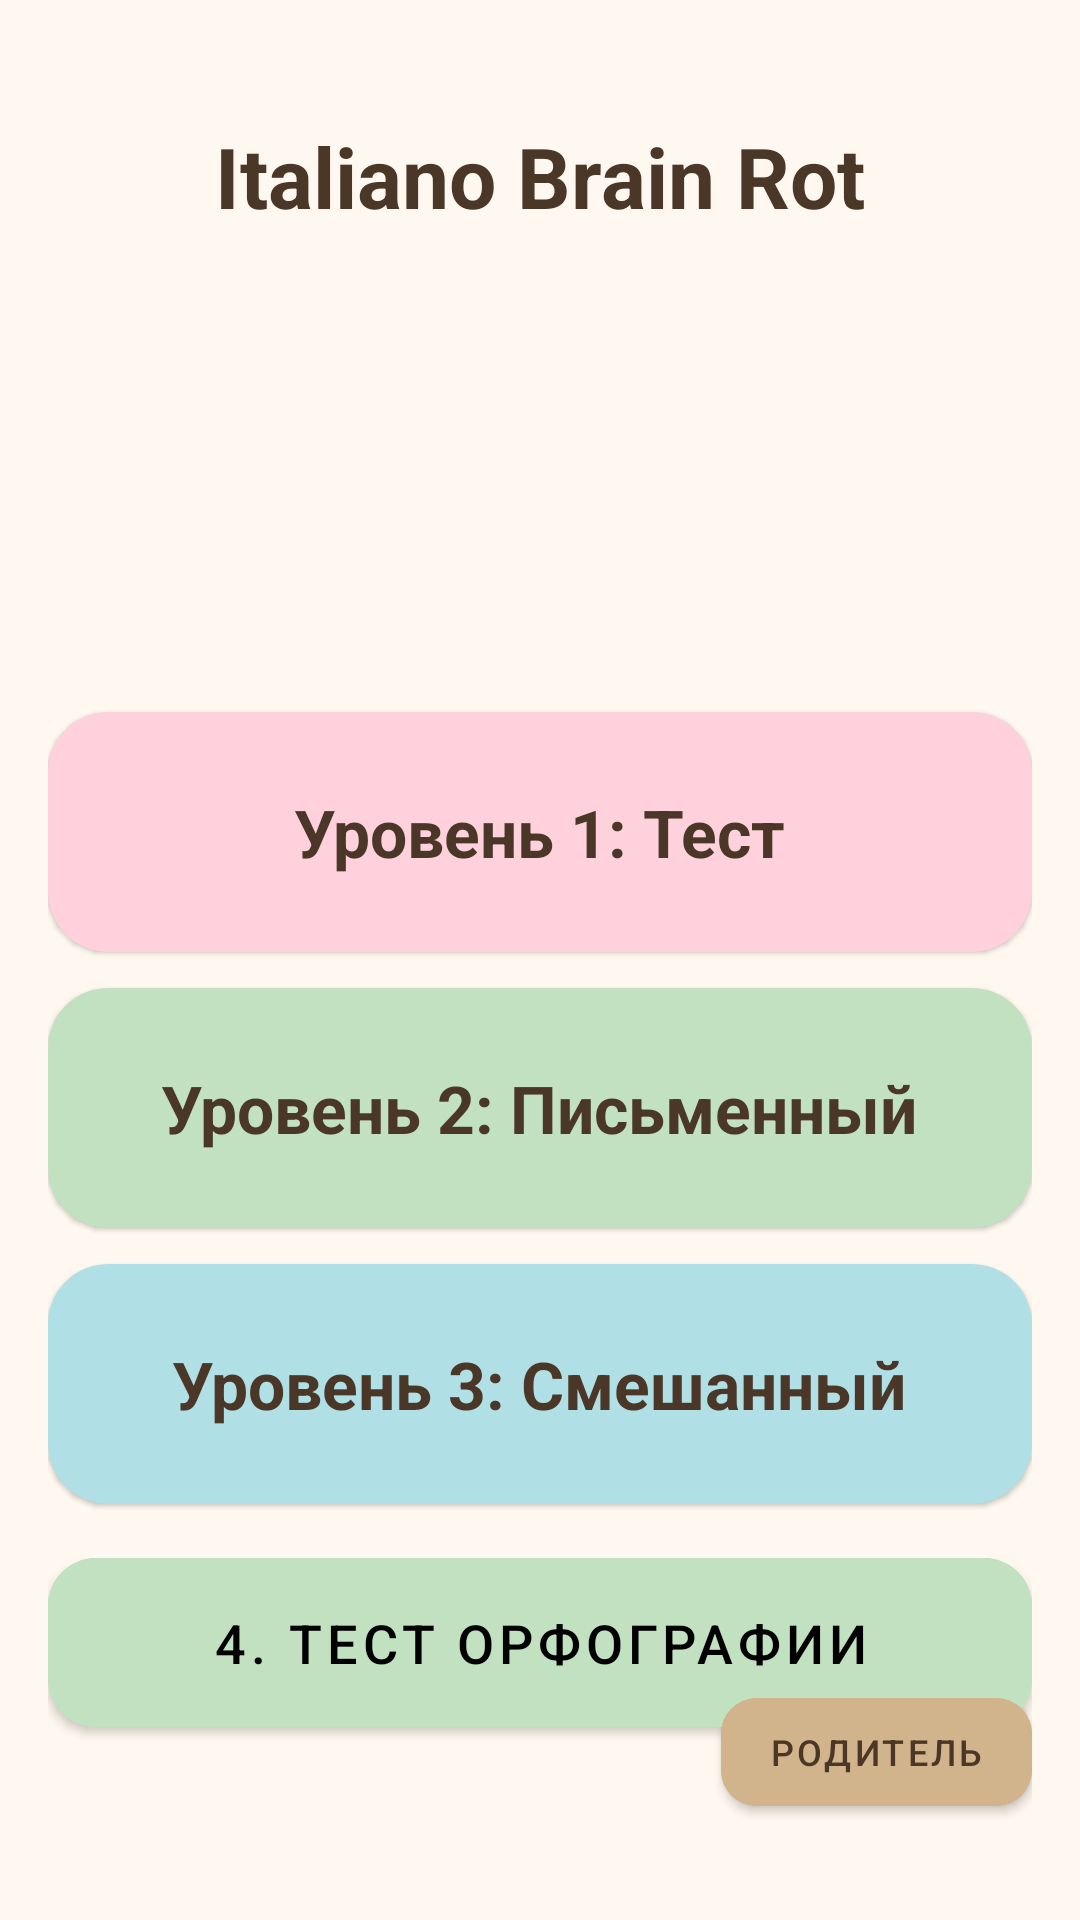

Here is an Android app screen rendered from its layout file. Give the layout XML and the strings, colors and styles it references.
<!-- AndroidManifest.xml: application theme Theme.ItalianoBrainRot -->
<!-- res/layout/fragment_home.xml -->
<?xml version="1.0" encoding="utf-8"?>
<androidx.constraintlayout.widget.ConstraintLayout
    xmlns:android="http://schemas.android.com/apk/res/android"
    xmlns:app="http://schemas.android.com/apk/res-auto"
    android:layout_width="match_parent"
    android:layout_height="match_parent"
    android:background="@color/cream_background"
    android:padding="16dp">

    <TextView
        android:id="@+id/tvTitle"
        android:layout_width="wrap_content"
        android:layout_height="wrap_content"
        android:text="@string/app_name"
        android:textSize="28sp"
        android:textStyle="bold"
        android:textColor="@color/coffee_dark"
        app:layout_constraintTop_toTopOf="parent"
        app:layout_constraintStart_toStartOf="parent"
        app:layout_constraintEnd_toEndOf="parent"
        android:layout_marginTop="24dp" />

    <androidx.recyclerview.widget.RecyclerView
        android:id="@+id/rvCharacters"
        android:layout_width="0dp"
        android:layout_height="120dp"
        android:orientation="horizontal"
        app:layoutManager="androidx.recyclerview.widget.LinearLayoutManager"
        app:layout_constraintTop_toBottomOf="@id/tvTitle"
        app:layout_constraintStart_toStartOf="parent"
        app:layout_constraintEnd_toEndOf="parent"
        android:layout_marginTop="16dp" />

    <com.google.android.material.card.MaterialCardView
        android:id="@+id/cardLevel1"
        android:layout_width="0dp"
        android:layout_height="80dp"
        app:cardCornerRadius="20dp"
        app:cardBackgroundColor="@color/pastel_pink"
        app:layout_constraintTop_toBottomOf="@id/rvCharacters"
        app:layout_constraintStart_toStartOf="parent"
        app:layout_constraintEnd_toEndOf="parent"
        android:layout_marginTop="24dp"
        android:clickable="true"
        android:focusable="true"
        android:foreground="?attr/selectableItemBackground">

        <TextView
            android:layout_width="wrap_content"
            android:layout_height="wrap_content"
            android:text="@string/level_1"
            android:textSize="22sp"
            android:textStyle="bold"
            android:textColor="@color/coffee_dark"
            android:layout_gravity="center" />
    </com.google.android.material.card.MaterialCardView>

    <com.google.android.material.card.MaterialCardView
        android:id="@+id/cardLevel2"
        android:layout_width="0dp"
        android:layout_height="80dp"
        app:cardCornerRadius="20dp"
        app:cardBackgroundColor="@color/pastel_green"
        app:layout_constraintTop_toBottomOf="@id/cardLevel1"
        app:layout_constraintStart_toStartOf="parent"
        app:layout_constraintEnd_toEndOf="parent"
        android:layout_marginTop="12dp"
        android:clickable="true"
        android:focusable="true"
        android:foreground="?attr/selectableItemBackground">

        <TextView
            android:layout_width="wrap_content"
            android:layout_height="wrap_content"
            android:text="@string/level_2"
            android:textSize="22sp"
            android:textStyle="bold"
            android:textColor="@color/coffee_dark"
            android:layout_gravity="center" />
    </com.google.android.material.card.MaterialCardView>

    <com.google.android.material.card.MaterialCardView
        android:id="@+id/cardLevel3"
        android:layout_width="0dp"
        android:layout_height="80dp"
        app:cardCornerRadius="20dp"
        app:cardBackgroundColor="@color/pastel_blue"
        app:layout_constraintTop_toBottomOf="@id/cardLevel2"
        app:layout_constraintStart_toStartOf="parent"
        app:layout_constraintEnd_toEndOf="parent"
        android:layout_marginTop="12dp"
        android:clickable="true"
        android:focusable="true"
        android:foreground="?attr/selectableItemBackground">

        <TextView
            android:layout_width="wrap_content"
            android:layout_height="wrap_content"
            android:text="@string/level_3"
            android:textSize="22sp"
            android:textStyle="bold"
            android:textColor="@color/coffee_dark"
            android:layout_gravity="center" />
    </com.google.android.material.card.MaterialCardView>

<com.google.android.material.button.MaterialButton
    android:id="@+id/btnLevel4"
    android:layout_width="0dp"
    android:layout_height="wrap_content"
    android:text="4. Тест орфографии"
    android:textSize="18sp"
    android:padding="16dp"
    android:layout_marginTop="12dp"
    android:backgroundTint="@color/pastel_green"
    android:textColor="@color/black"
    app:cornerRadius="16dp"
    app:layout_constraintTop_toBottomOf="@id/cardLevel3"
    app:layout_constraintStart_toStartOf="parent"
    app:layout_constraintEnd_toEndOf="parent" />


    
    <com.google.android.material.button.MaterialButton
        android:id="@+id/btnParent"
        android:layout_width="wrap_content"
        android:layout_height="wrap_content"
        android:text="@string/parent_button"
        android:textSize="12sp"
        app:cornerRadius="12dp"
        android:backgroundTint="@color/pastel_coffee"
        android:textColor="@color/coffee_dark"
        app:layout_constraintBottom_toBottomOf="parent"
        app:layout_constraintEnd_toEndOf="parent"
        android:layout_marginBottom="16dp" />

</androidx.constraintlayout.widget.ConstraintLayout>
<!-- resources referenced by this layout -->
<resources>
  <color name="black">#000000</color>
  <color name="coffee_dark">#4A3728</color>
  <color name="cream_background">#FFF8F0</color>
  <color name="pastel_blue">#B0E0E6</color>
  <color name="pastel_coffee">#D2B48C</color>
  <color name="pastel_green">#C1E1C1</color>
  <color name="pastel_pink">#FFD1DC</color>
  <string name="app_name">Italiano Brain Rot</string>
  <string name="level_1">Уровень 1: Тест</string>
  <string name="level_2">Уровень 2: Письменный</string>
  <string name="level_3">Уровень 3: Смешанный</string>
  <string name="parent_button">Родитель</string>
  <style name="Theme.ItalianoBrainRot" parent="Theme.MaterialComponents.DayNight.NoActionBar">
          <item name="colorPrimary">@color/pastel_coffee</item>
          <item name="colorPrimaryVariant">@color/coffee_dark</item>
          <item name="colorOnPrimary">@color/white</item>
          <item name="colorSecondary">@color/pastel_pink</item>
          <item name="colorSecondaryVariant">@color/pastel_green</item>
          <item name="colorOnSecondary">@color/coffee_dark</item>
          <item name="android:statusBarColor">@color/cream_background</item>
          <item name="android:windowLightStatusBar">true</item>
          <item name="android:navigationBarColor">@color/cream_background</item>
      </style>
  <color name="white">#FFFFFF</color>
</resources>
